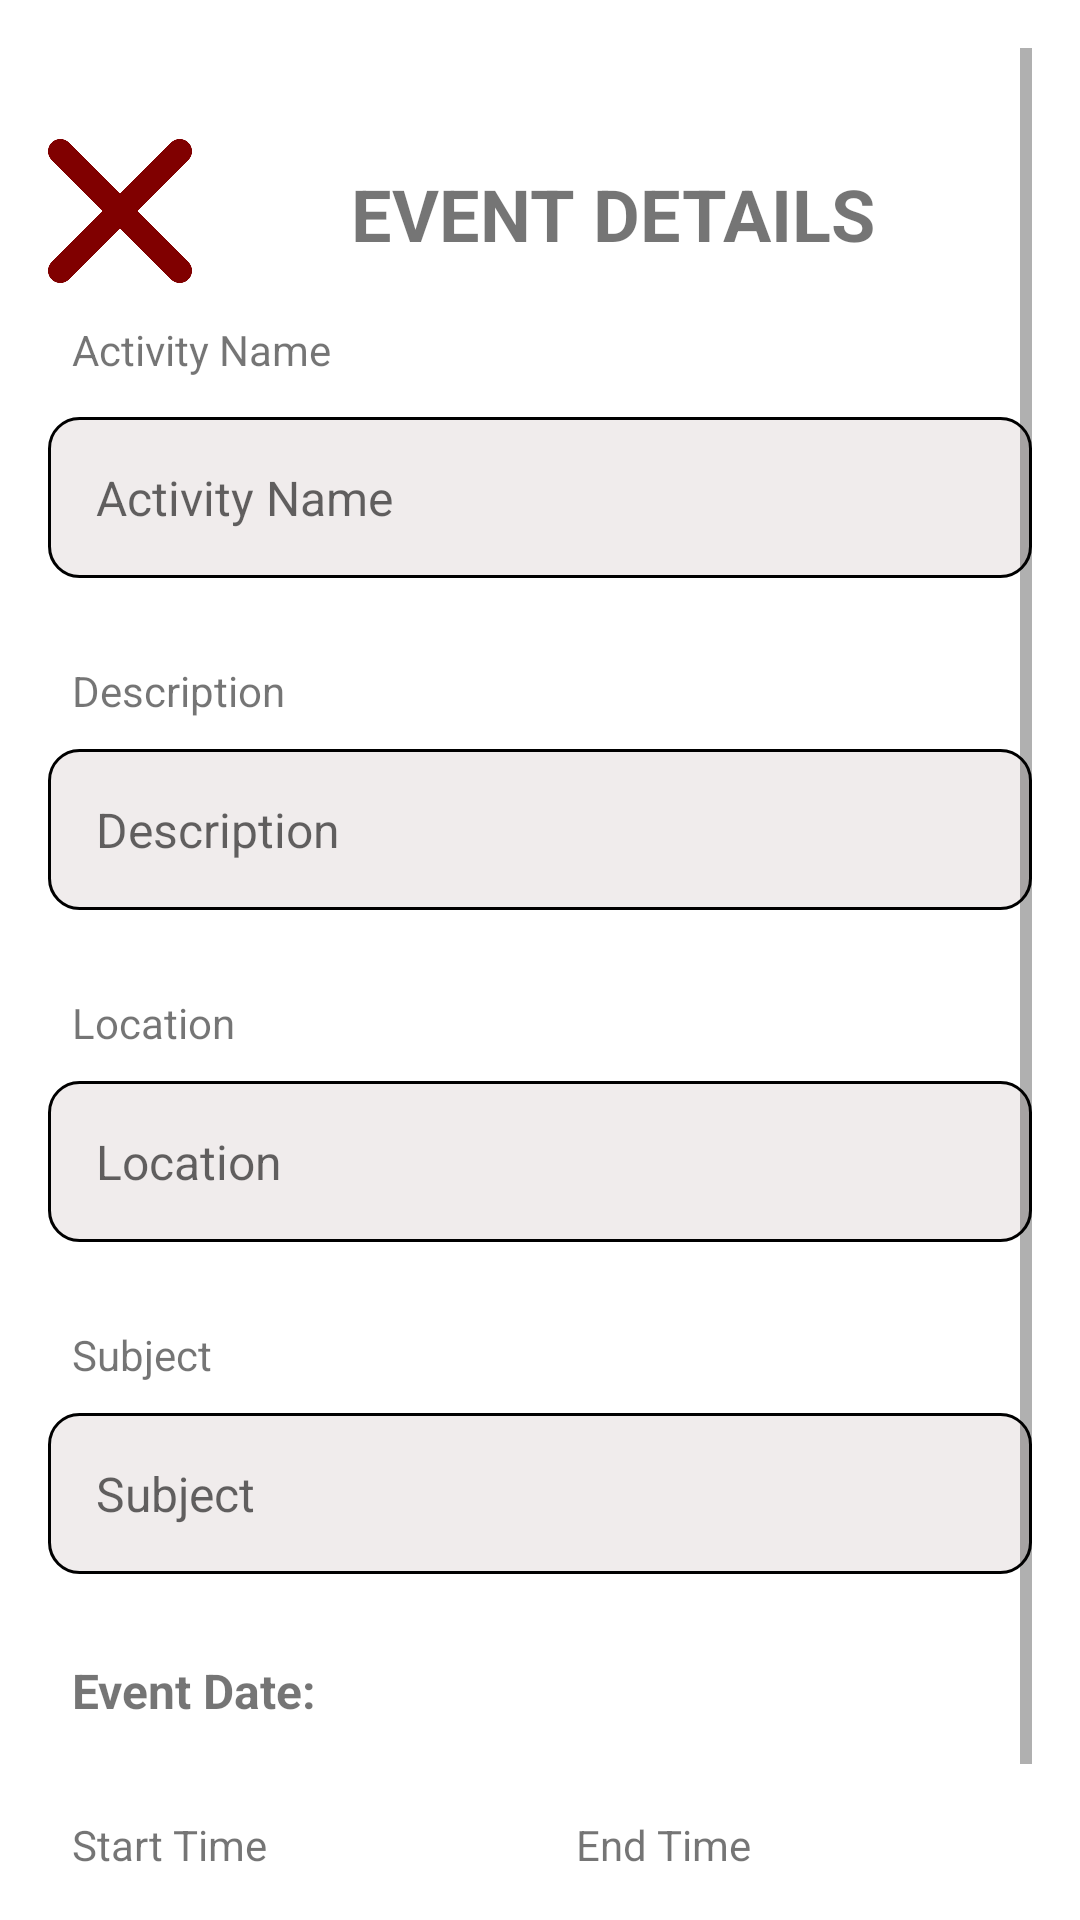

Reconstruct the res/layout file that produces this screen, plus the resources it refers to.
<!-- AndroidManifest.xml: application theme Theme.SmartTrack -->
<!-- res/layout/activity_student_event_details.xml -->
<ScrollView xmlns:android="http://schemas.android.com/apk/res/android"
    android:id="@+id/notifyStudentsField"
    android:layout_width="match_parent"
    android:layout_height="match_parent"
    android:background="#FFFFFF"
    android:padding="16dp">

    <LinearLayout
        android:layout_width="match_parent"
        android:layout_height="wrap_content"
        android:orientation="vertical">

        
        <LinearLayout
            android:layout_width="match_parent"
            android:layout_height="75dp"
            android:layout_marginTop="8dp"
            android:orientation="horizontal">

            <Button
                android:id="@+id/eventBackButton"
                android:layout_width="48dp"
                android:layout_height="48dp"
                android:layout_marginTop="10dp"
                android:layout_marginBottom="8dp"
                android:background="@drawable/back"
                android:text="X"
                android:textColor="@color/maroon" />

            <TextView
                android:id="@+id/editEventText"
                android:layout_width="match_parent"
                android:layout_height="59dp"
                android:layout_marginTop="15dp"
                android:gravity="center"
                android:padding="16dp"
                android:text="EVENT DETAILS"
                android:textSize="24sp"
                android:textStyle="bold" />
        </LinearLayout>

        
        <TextView
            android:layout_width="wrap_content"
            android:layout_height="wrap_content"
            android:text="Activity Name"
            android:textSize="14sp"
            android:padding="8dp" />
        <TextView
            android:id="@+id/eventTitleField"
            android:layout_width="match_parent"
            android:layout_height="wrap_content"
            android:layout_marginTop="5dp"
            android:layout_marginBottom="20dp"
            android:background="@drawable/rounded_edittext"
            android:hint="Activity Name"
            android:padding="16dp"
            android:textSize="16sp" />

        
        <TextView
            android:layout_width="wrap_content"
            android:layout_height="wrap_content"
            android:text="Description"
            android:textSize="14sp"
            android:padding="8dp" />
        <TextView
            android:id="@+id/eventDescField"
            android:layout_width="match_parent"
            android:layout_height="wrap_content"
            android:layout_marginTop="2dp"
            android:layout_marginBottom="20dp"
            android:background="@drawable/rounded_edittext"
            android:hint="Description"
            android:padding="16dp"
            android:textSize="16sp" />

        
        <TextView
            android:layout_width="wrap_content"
            android:layout_height="wrap_content"
            android:text="Location"
            android:textSize="14sp"
            android:padding="8dp" />
        <TextView
            android:id="@+id/locationField"
            android:layout_width="match_parent"
            android:layout_height="wrap_content"
            android:layout_marginTop="2dp"
            android:layout_marginBottom="20dp"
            android:background="@drawable/rounded_edittext"
            android:hint="Location"
            android:padding="16dp"
            android:textSize="16sp" />

        
        <TextView
            android:layout_width="wrap_content"
            android:layout_height="wrap_content"
            android:text="Subject"
            android:textSize="14sp"
            android:padding="8dp" />
        <TextView
            android:id="@+id/subjectField"
            android:layout_width="match_parent"
            android:layout_height="wrap_content"
            android:layout_marginTop="2dp"
            android:layout_marginBottom="20dp"
            android:background="@drawable/rounded_edittext"
            android:hint="Subject"
            android:padding="16dp"
            android:textSize="16sp" />

        <TextView
            android:id="@+id/selectedDateTextView"
            android:layout_width="match_parent"
            android:layout_height="wrap_content"
            android:text="Event Date:"
            android:textSize="16sp"
            android:padding="8dp"
            android:textStyle="bold" />

        
        <LinearLayout
            android:layout_width="match_parent"
            android:layout_height="wrap_content"
            android:layout_marginTop="15dp"
            android:orientation="horizontal">

            <LinearLayout
                android:layout_width="0dp"
                android:layout_height="wrap_content"
                android:layout_weight="1"
                android:orientation="vertical">

                <TextView
                    android:layout_width="wrap_content"
                    android:layout_height="wrap_content"
                    android:text="Start Time"
                    android:textSize="14sp"
                    android:padding="8dp" />

                <TextView
                    android:id="@+id/eventStartTimeField"
                    android:layout_width="match_parent"
                    android:layout_height="48dp"
                    android:background="@drawable/rounded_border"
                    android:textColor="@android:color/black"
                    android:textSize="16sp"
                    android:gravity="center_vertical"
                    android:layout_gravity="center_horizontal"
                    android:padding="8dp"
                    android:hint="Start Time" />
            </LinearLayout>

            <LinearLayout
                android:layout_width="0dp"
                android:layout_height="wrap_content"
                android:layout_weight="1"
                android:layout_marginStart="8dp"
                android:orientation="vertical">

                <TextView
                    android:layout_width="wrap_content"
                    android:layout_height="wrap_content"
                    android:text="End Time"
                    android:textSize="14sp"
                    android:padding="8dp" />

                <TextView
                    android:id="@+id/eventEndTimeField"
                    android:layout_width="match_parent"
                    android:layout_height="48dp"
                    android:background="@drawable/rounded_border"
                    android:textColor="@android:color/black"
                    android:textSize="16sp"
                    android:gravity="center_vertical"
                    android:layout_gravity="center_horizontal"
                    android:padding="8dp"
                    android:hint="End Time" />
            </LinearLayout>
        </LinearLayout>
    </LinearLayout>
</ScrollView>
<!-- resources referenced by this layout -->
<resources>
  <color name="maroon">#800000</color>
  <!-- drawable back: png bitmap (drawable, 10576 bytes) -->
  <!-- drawable rounded_border (drawable) -->
  <shape xmlns:android="http://schemas.android.com/apk/res/android">
      <solid android:color="#ffffff"/>
      <stroke android:color="#800000" android:width="2dp"/> 
  </shape>
  <!-- drawable rounded_edittext (drawable) -->
  <?xml version="1.0" encoding="utf-8"?>
  <shape xmlns:android="http://schemas.android.com/apk/res/android">
      
      <solid android:color="#F0ECEC" />
  
      
      <stroke android:width="1dp" android:color="#000000" />
  
      
      <corners android:radius="10dp" />
  
      
      <padding
          android:left="10dp"
          android:top="10dp"
          android:right="10dp"
          android:bottom="10dp" />
  </shape>
  <style name="Theme.SmartTrack" parent="Theme.AppCompat.Light.NoActionBar">
          <item name="colorPrimary">@color/purple_500</item>
          <item name="colorPrimaryDark">@color/purple_700</item>
          <item name="colorAccent">@color/teal_200</item>
      </style>
  <color name="purple_500">#FF6200EE</color>
  <color name="purple_700">#FF3700B3</color>
  <color name="teal_200">#FF03DAC5</color>
</resources>
